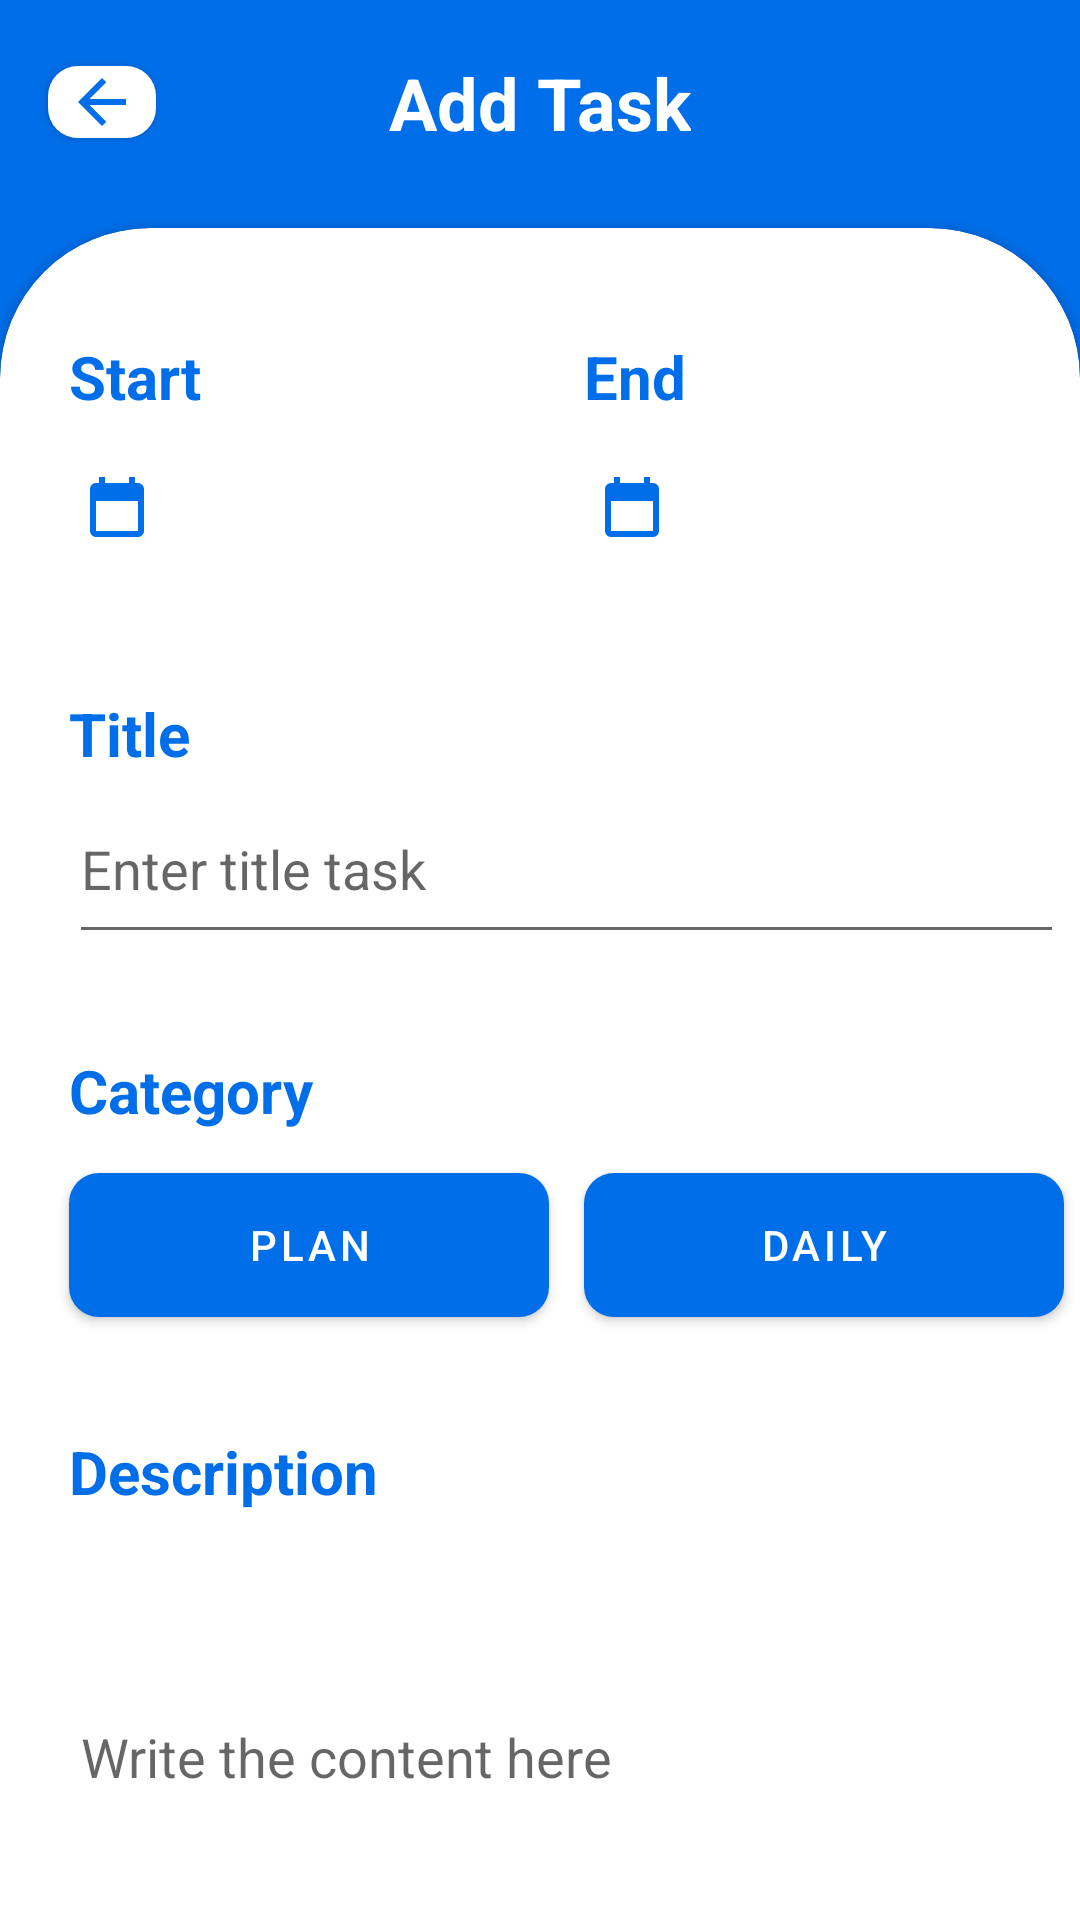

The Android layout XML behind this screen, and the referenced resources:
<!-- AndroidManifest.xml: application theme Theme.TaskManager -->
<!-- res/layout/fragment_add_task.xml -->
<?xml version="1.0" encoding="utf-8"?>
<androidx.core.widget.NestedScrollView xmlns:android="http://schemas.android.com/apk/res/android"
    xmlns:app="http://schemas.android.com/apk/res-auto"
    xmlns:tools="http://schemas.android.com/tools"
    android:layout_width="match_parent"
    android:layout_height="match_parent">
    <androidx.constraintlayout.widget.ConstraintLayout
        android:layout_width="match_parent"
        android:layout_height="match_parent"
        android:background="#006EE9"
        tools:context=".ui.AddTaskFragment">

        <TextView
            android:id="@+id/textView6"
            android:layout_width="wrap_content"
            android:layout_height="wrap_content"
            android:text="@string/add_task"
            android:textColor="#FFFFFF"
            android:textSize="24sp"
            android:textStyle="bold"
            app:layout_constraintBottom_toBottomOf="@+id/navigate2"
            app:layout_constraintEnd_toEndOf="parent"
            app:layout_constraintStart_toStartOf="parent"
            app:layout_constraintTop_toTopOf="@+id/navigate2" />

        <com.google.android.material.button.MaterialButton
            android:id="@+id/navigate2"
            android:layout_width="36dp"
            android:layout_height="36dp"
            android:layout_marginStart="16dp"
            android:layout_marginTop="16dp"
            android:gravity="center"
            app:backgroundTint="@color/white"
            app:cornerRadius="10dp"
            app:icon="@drawable/arrow_back_24px"
            app:iconGravity="textStart"
            app:iconPadding="0dp"
            app:iconTint="#006EE9"
            app:layout_constraintStart_toStartOf="parent"
            app:layout_constraintTop_toTopOf="parent" />

        <androidx.cardview.widget.CardView
            android:id="@+id/cardView"
            android:layout_width="0dp"
            android:layout_height="match_parent"
            android:layout_marginTop="24dp"
            app:cardCornerRadius="50dp"
            app:layout_constraintBottom_toBottomOf="parent"
            app:layout_constraintEnd_toEndOf="parent"
            app:layout_constraintStart_toStartOf="parent"
            app:layout_constraintTop_toBottomOf="@+id/navigate2">

            <androidx.constraintlayout.widget.ConstraintLayout
                android:layout_width="match_parent"
                android:layout_height="match_parent">

                <androidx.constraintlayout.widget.Guideline
                    android:id="@+id/guideline"
                    android:layout_width="wrap_content"
                    android:layout_height="wrap_content"
                    android:orientation="vertical"
                    app:layout_constraintGuide_percent="0.5" />

                <TextView
                    android:id="@+id/lbEnd"
                    android:layout_width="wrap_content"
                    android:layout_height="wrap_content"
                    android:text="@string/end"
                    android:textColor="#006EE9"
                    android:textSize="20sp"
                    android:textStyle="bold"
                    app:layout_constraintEnd_toEndOf="parent"
                    app:layout_constraintHorizontal_bias="0.1"
                    app:layout_constraintStart_toStartOf="@+id/guideline"
                    app:layout_constraintTop_toTopOf="@+id/lbStart" />

                <TextView
                    android:id="@+id/lbStart"
                    android:layout_width="wrap_content"
                    android:layout_height="wrap_content"
                    android:layout_marginTop="36dp"
                    android:text="@string/start"
                    android:textColor="#006EE9"
                    android:textSize="20sp"
                    android:textStyle="bold"
                    app:layout_constraintEnd_toStartOf="@+id/guideline"
                    app:layout_constraintHorizontal_bias="0.17"
                    app:layout_constraintStart_toStartOf="parent"
                    app:layout_constraintTop_toTopOf="parent" />

                <TextView
                    android:id="@+id/tvStart"
                    android:layout_width="160dp"
                    android:layout_height="60dp"
                    android:drawableStart="@drawable/calendar_today_24px"
                    android:focusable="false"
                    android:gravity="center"
                    android:paddingStart="4dp"
                    android:paddingEnd="4dp"
                    android:textSize="20sp"
                    app:layout_constraintEnd_toStartOf="@+id/guideline"
                    app:layout_constraintHorizontal_bias="0.0"
                    app:layout_constraintStart_toStartOf="@+id/lbStart"
                    app:layout_constraintTop_toBottomOf="@+id/lbStart" />

                <TextView
                    android:id="@+id/tvEnd"
                    android:layout_width="160dp"
                    android:layout_height="60dp"
                    android:drawableStart="@drawable/calendar_today_24px"
                    android:focusable="false"
                    android:gravity="center"
                    android:paddingStart="4dp"
                    android:paddingEnd="4dp"
                    android:textSize="20sp"
                    app:layout_constraintEnd_toEndOf="parent"
                    app:layout_constraintHorizontal_bias="0.0"
                    app:layout_constraintStart_toStartOf="@+id/lbEnd"
                    app:layout_constraintTop_toBottomOf="@+id/lbEnd" />

                <TextView
                    android:id="@+id/lbTitle"
                    android:layout_width="wrap_content"
                    android:layout_height="wrap_content"
                    android:layout_marginTop="32dp"
                    android:text="@string/title"
                    android:textColor="#006EE9"
                    android:textSize="20sp"
                    android:textStyle="bold"
                    app:layout_constraintStart_toStartOf="@+id/tvStart"
                    app:layout_constraintTop_toBottomOf="@+id/tvStart" />

                <EditText
                    android:id="@+id/edtTitle"
                    android:layout_width="0dp"
                    android:layout_height="60dp"
                    android:hint="@string/enter_title_task"
                    app:layout_constraintEnd_toEndOf="@+id/tvEnd"
                    app:layout_constraintStart_toStartOf="@+id/lbTitle"
                    app:layout_constraintTop_toBottomOf="@+id/lbTitle" />

                <TextView
                    android:id="@+id/lbCategory"
                    android:layout_width="wrap_content"
                    android:layout_height="wrap_content"
                    android:layout_marginTop="32dp"
                    android:text="@string/category"
                    android:textColor="#006EE9"
                    android:textSize="20sp"
                    android:textStyle="bold"
                    app:layout_constraintStart_toStartOf="@+id/edtTitle"
                    app:layout_constraintTop_toBottomOf="@+id/edtTitle" />

                <com.google.android.material.button.MaterialButton
                    android:id="@+id/btnPlan"
                    android:layout_width="160dp"
                    android:layout_height="60dp"
                    android:layout_marginTop="8dp"
                    android:text="@string/plan"
                    app:backgroundTint="#006EE9"
                    app:cornerRadius="10dp"
                    app:layout_constraintStart_toStartOf="@+id/lbCategory"
                    app:layout_constraintTop_toBottomOf="@+id/lbCategory" />

                <com.google.android.material.button.MaterialButton
                    android:id="@+id/btnDaily"
                    android:layout_width="160dp"
                    android:layout_height="60dp"
                    android:text="@string/daily"
                    app:backgroundTint="#006EE9"
                    app:cornerRadius="10dp"
                    app:layout_constraintEnd_toEndOf="@+id/edtTitle"
                    app:layout_constraintStart_toStartOf="@+id/tvEnd"
                    app:layout_constraintTop_toTopOf="@+id/btnPlan" />

                <TextView
                    android:id="@+id/lbContent"
                    android:layout_width="wrap_content"
                    android:layout_height="wrap_content"
                    android:layout_marginTop="32dp"
                    android:text="@string/description"
                    android:textColor="#006EE9"
                    android:textSize="20sp"
                    android:textStyle="bold"
                    app:layout_constraintStart_toStartOf="@+id/btnPlan"
                    app:layout_constraintTop_toBottomOf="@+id/btnPlan" />

                <EditText
                    android:id="@+id/edtDes"
                    android:layout_width="0dp"
                    android:layout_height="160dp"
                    android:ems="10"
                    android:hint="@string/write_the_content_here"
                    android:inputType="text"
                    app:layout_constraintEnd_toEndOf="@+id/btnDaily"
                    app:layout_constraintHorizontal_bias="0.0"
                    app:layout_constraintStart_toStartOf="@+id/lbContent"
                    app:layout_constraintTop_toBottomOf="@+id/lbContent" />


                <com.google.android.material.button.MaterialButton
                    android:id="@+id/btnCreateTask"
                    android:layout_width="0dp"
                    android:layout_height="60dp"
                    android:layout_marginTop="16dp"
                    android:layout_marginBottom="16dp"
                    android:text="@string/create_task"
                    app:backgroundTint="#006EE9"
                    app:cornerRadius="10dp"
                    app:layout_constraintBottom_toBottomOf="parent"
                    app:layout_constraintEnd_toEndOf="@+id/edtDes"
                    app:layout_constraintStart_toStartOf="@+id/todolist_recycler_view"
                    app:layout_constraintTop_toBottomOf="@+id/todolist_recycler_view" />

                <TextView
                    android:id="@+id/add_todo"
                    android:layout_width="wrap_content"
                    android:layout_height="wrap_content"
                    android:layout_marginTop="32dp"
                    android:text="To do list"
                    android:textColor="#006EE9"
                    android:textSize="20sp"
                    android:textStyle="bold"
                    android:drawablePadding="4dp"
                    app:layout_constraintStart_toStartOf="@+id/edtDes"
                    app:layout_constraintTop_toBottomOf="@+id/edtDes"
                    app:drawableTint="#006EE9"
                    app:drawableEndCompat="@drawable/resource_default" />

                <androidx.recyclerview.widget.RecyclerView
                    android:id="@+id/todolist_recycler_view"
                    android:layout_width="0dp"
                    android:layout_height="wrap_content"
                    android:layout_marginTop="8dp"
                    app:layoutManager="androidx.recyclerview.widget.LinearLayoutManager"
                    app:layout_constraintEnd_toEndOf="@+id/edtDes"
                    app:layout_constraintStart_toStartOf="@+id/edtDes"
                    app:layout_constraintTop_toBottomOf="@+id/add_todo" />

            </androidx.constraintlayout.widget.ConstraintLayout>
        </androidx.cardview.widget.CardView>

    </androidx.constraintlayout.widget.ConstraintLayout>
</androidx.core.widget.NestedScrollView>
<!-- resources referenced by this layout -->
<resources>
  <!-- drawable arrow_back_24px (drawable) -->
  <vector xmlns:android="http://schemas.android.com/apk/res/android"
      android:width="24dp"
      android:height="24dp"
      android:viewportWidth="960"
      android:viewportHeight="960"
      android:autoMirrored="true">
    <path
        android:fillColor="#006EE9"
        android:pathData="M313,520L537,744L480,800L160,480L480,160L537,216L313,440L800,440L800,520L313,520Z"/>
  </vector>
  <!-- drawable calendar_today_24px (drawable) -->
  <vector xmlns:android="http://schemas.android.com/apk/res/android"
      android:width="24dp"
      android:height="24dp"
      android:viewportWidth="960"
      android:viewportHeight="960"
      >
    <path
        android:fillColor="#006EE9"
        android:pathData="M200,880Q167,880 143.5,856.5Q120,833 120,800L120,240Q120,207 143.5,183.5Q167,160 200,160L240,160L240,80L320,80L320,160L640,160L640,80L720,80L720,160L760,160Q793,160 816.5,183.5Q840,207 840,240L840,800Q840,833 816.5,856.5Q793,880 760,880L200,880ZM200,800L760,800Q760,800 760,800Q760,800 760,800L760,400L200,400L200,800Q200,800 200,800Q200,800 200,800Z"/>
  </vector>
  <string name="add_task">Add Task</string>
  <string name="category">Category</string>
  <string name="create_task">Create Task</string>
  <string name="daily">Daily</string>
  <string name="description">Description</string>
  <string name="end">End</string>
  <string name="enter_title_task">Enter title task</string>
  <string name="plan">Plan</string>
  <string name="start">Start</string>
  <string name="title">Title</string>
  <string name="write_the_content_here">Write the content here</string>
  <style name="Theme.TaskManager" parent="Base.Theme.TaskManager" />
  <style name="Base.Theme.TaskManager" parent="Theme.MaterialComponents.DayNight.NoActionBar">
          
          
      </style>
  <!-- not gathered from this repository: default colours our renderer supplied (Android Studio template values) -->
  <color name="white">#FFFFFFFF</color>
</resources>
